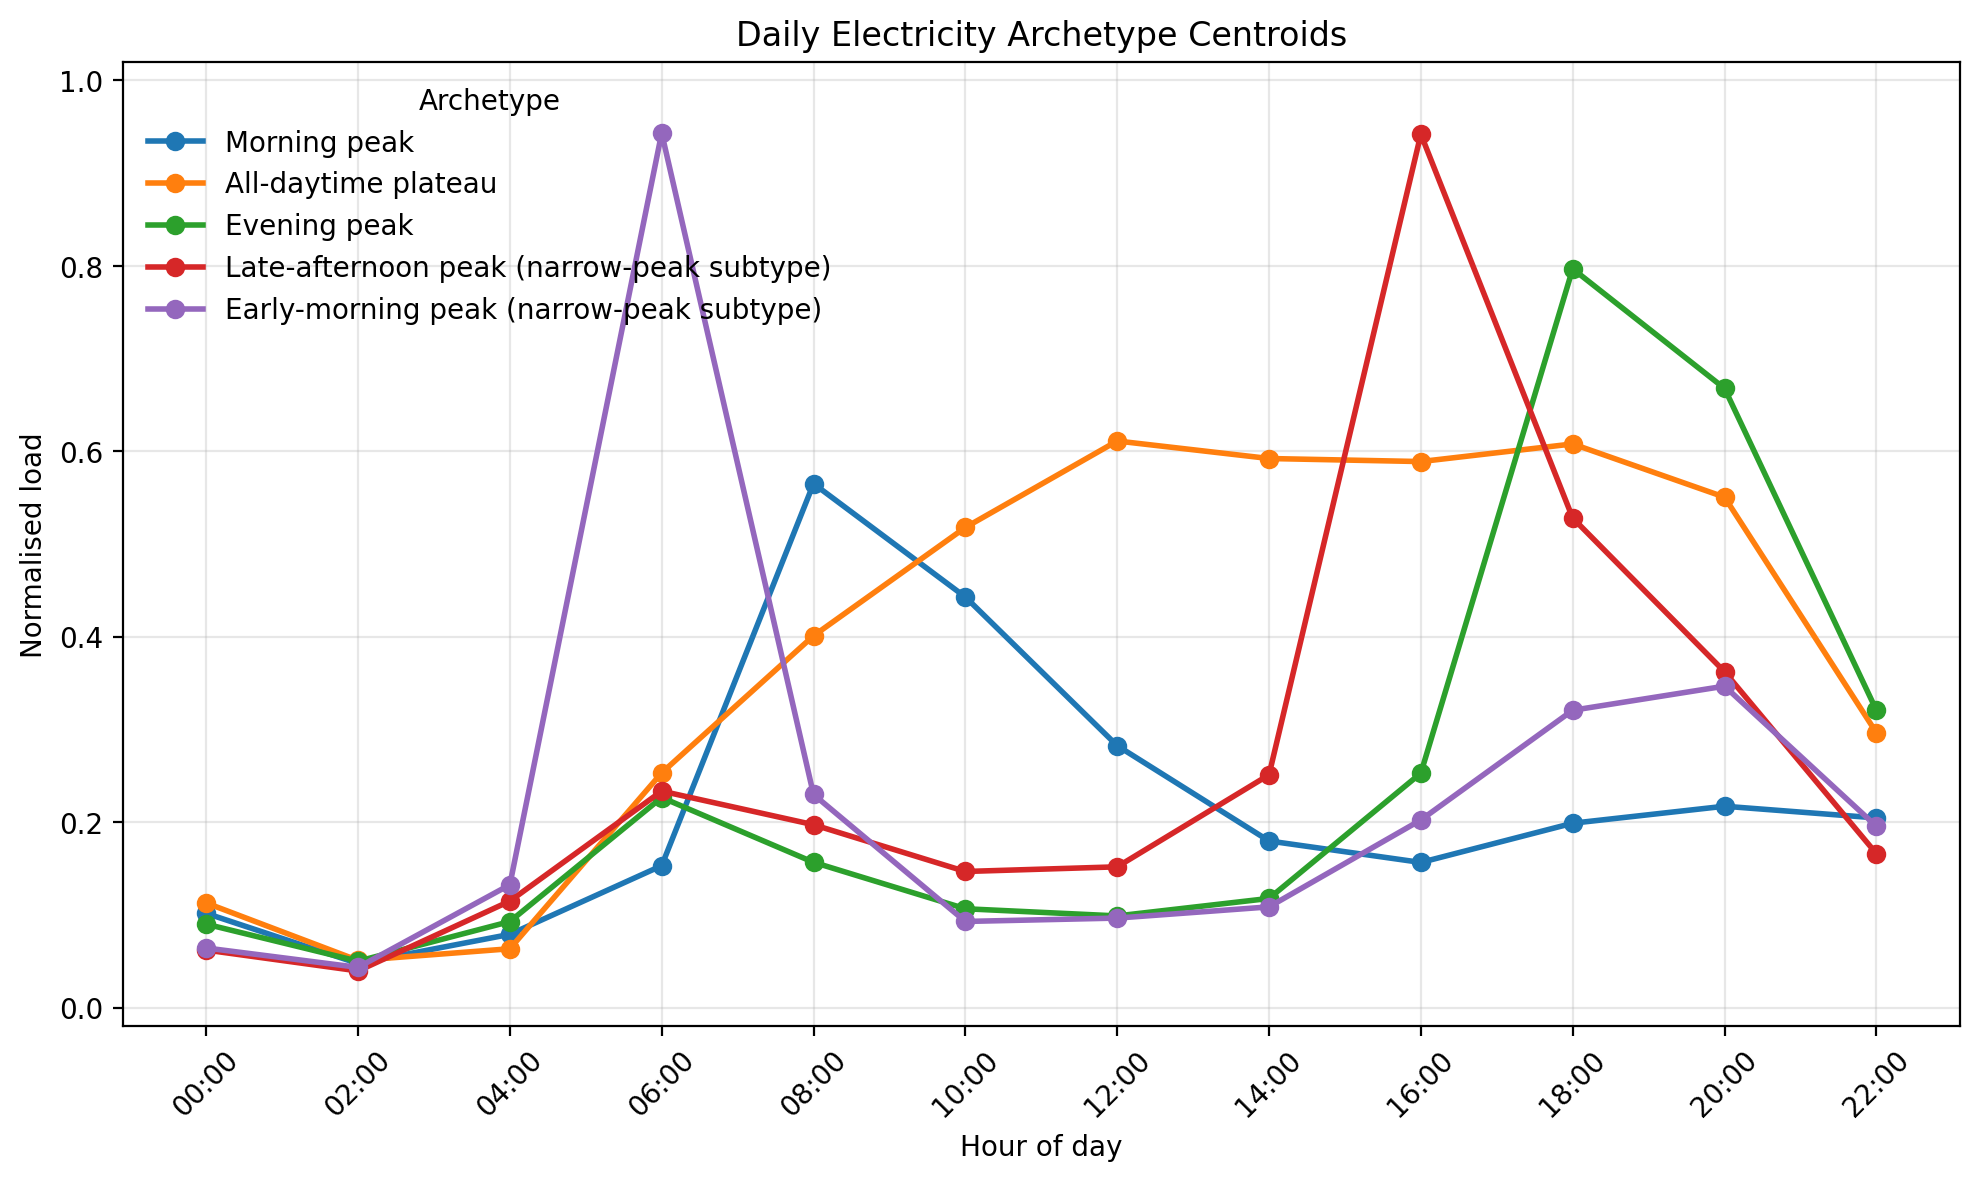

Data behind this chart, as committed beside it:
daily_archetype, archetype_name, pattern_note, norm_block_00, norm_block_02, norm_block_04, norm_block_06, norm_block_08, norm_block_10, norm_block_12, norm_block_14, norm_block_16, norm_block_18, norm_block_20, norm_block_22
0, Morning peak, broad daytime-elevated profile, 0.1017, 0.0476, 0.07903, 0.1531, 0.5651, 0.4429, 0.2825, 0.1797, 0.1566, 0.1989, 0.2172, 0.2046
1, All-daytime plateau, broad plateau profile, 0.1129, 0.05091, 0.0635, 0.2532, 0.4011, 0.5179, 0.6111, 0.5923, 0.589, 0.608, 0.5506, 0.2965
2, Evening peak, broad evening-focused profile, 0.09004, 0.05005, 0.09283, 0.2266, 0.1567, 0.1066, 0.0989, 0.1178, 0.2529, 0.7968, 0.6679, 0.3208
3, Late-afternoon peak, narrow-peak subtype, 0.06208, 0.03956, 0.1149, 0.2335, 0.1973, 0.1468, 0.1519, 0.2511, 0.942, 0.5281, 0.3623, 0.1661
4, Early-morning peak, narrow-peak subtype, 0.06433, 0.04339, 0.1325, 0.9433, 0.2299, 0.09294, 0.09658, 0.1087, 0.2024, 0.3207, 0.3467, 0.1956
